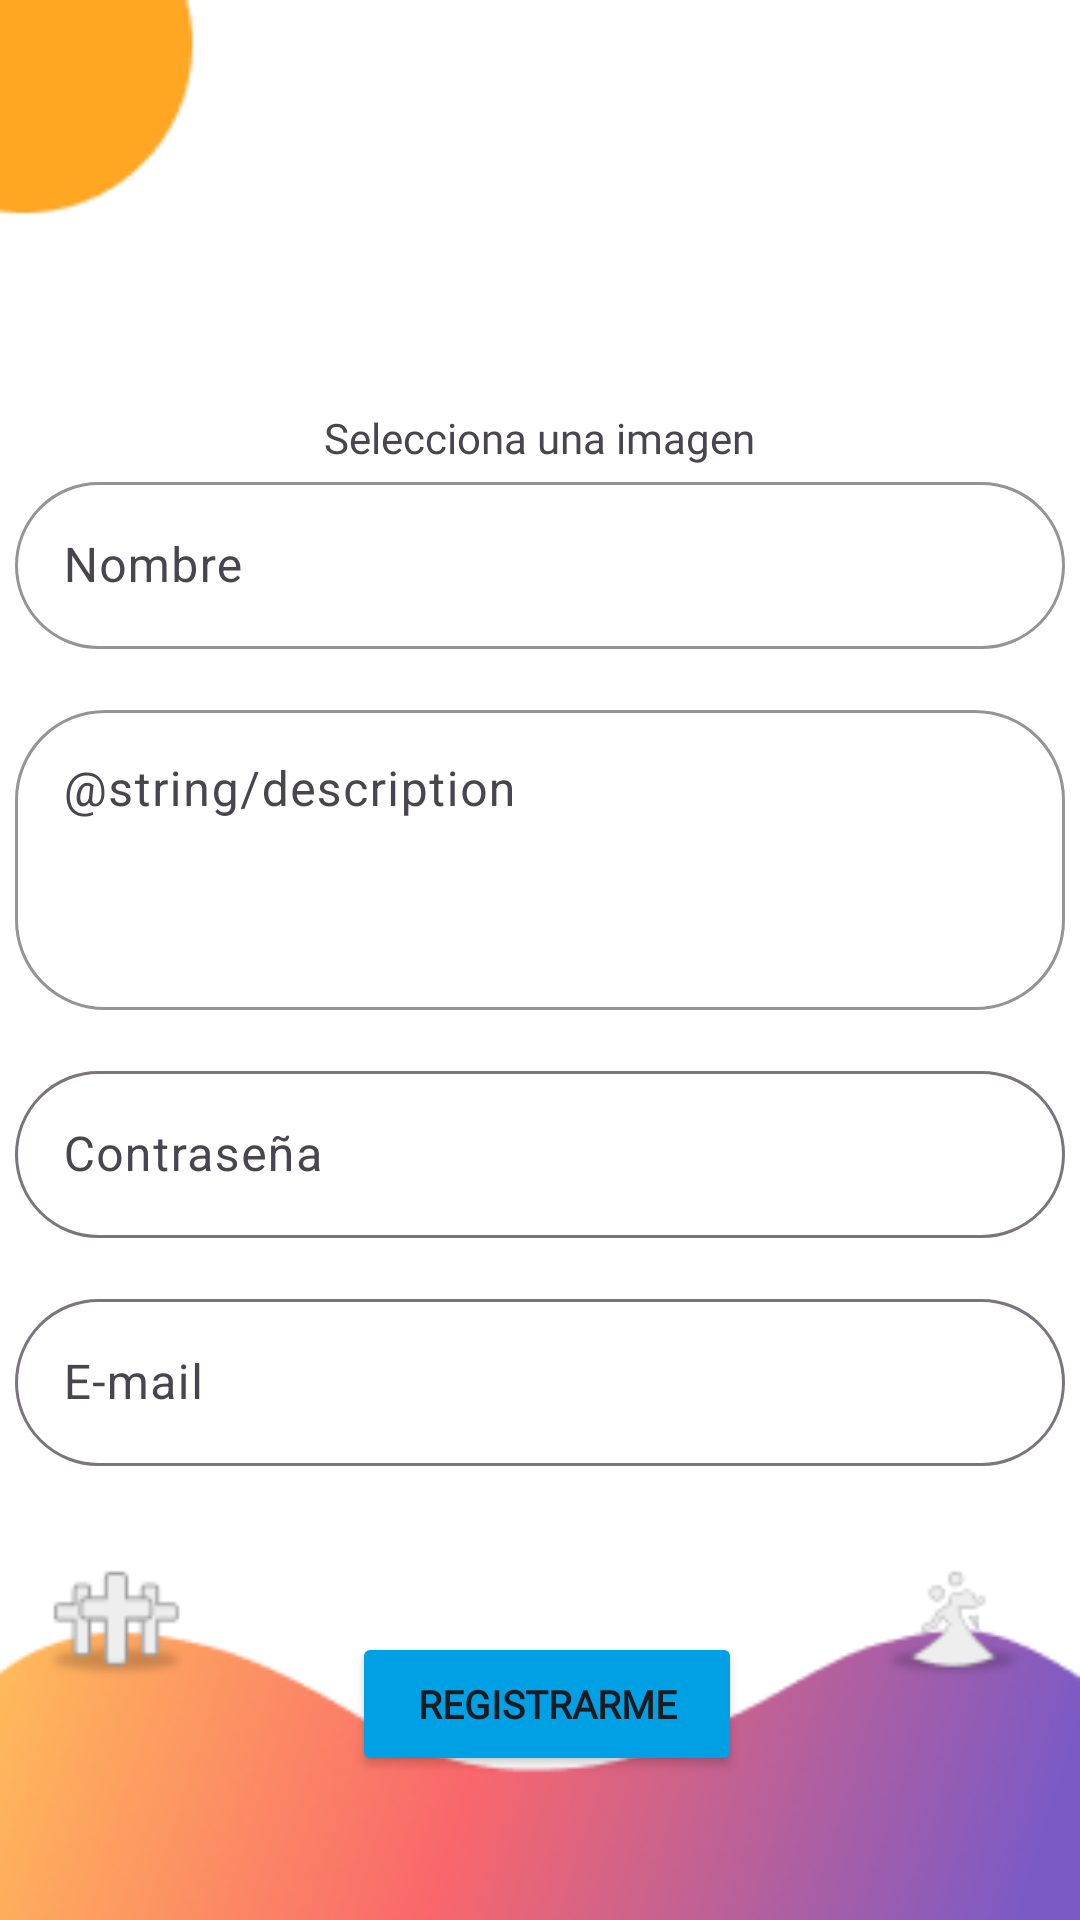

Layout XML and referenced resources for this Android screen:
<!-- AndroidManifest.xml: application theme Theme.CaliTour -->
<!-- res/layout/sign_up_entity_fragment.xml -->
<?xml version="1.0" encoding="utf-8"?>
<androidx.constraintlayout.widget.ConstraintLayout xmlns:android="http://schemas.android.com/apk/res/android"
    xmlns:app="http://schemas.android.com/apk/res-auto"
    xmlns:tools="http://schemas.android.com/tools"
    android:layout_width="match_parent"
    android:layout_height="match_parent">

    <androidx.constraintlayout.widget.ConstraintLayout
        android:layout_width="match_parent"
        android:layout_height="match_parent"
        android:background="@drawable/register_bc">

        <Button
            android:id="@+id/registerEntityBttn"
            android:layout_width="130dp"
            android:layout_height="48dp"
            android:layout_marginBottom="48dp"
            android:backgroundTint="#00A0E4"
            android:fontFamily="@font/poppins"
            android:text="@string/register_me"
            android:textSize="13sp"
            android:textStyle="bold"
            app:layout_constraintBottom_toBottomOf="parent"
            app:layout_constraintEnd_toEndOf="parent"
            app:layout_constraintHorizontal_bias="0.51"
            app:layout_constraintStart_toStartOf="parent" />

        <LinearLayout
            android:layout_width="350dp"
            android:layout_height="wrap_content"
            android:gravity="center"
            android:orientation="vertical"
            app:layout_constraintBottom_toBottomOf="parent"
            app:layout_constraintEnd_toEndOf="parent"
            app:layout_constraintStart_toStartOf="parent"
            app:layout_constraintTop_toTopOf="parent">

            <androidx.cardview.widget.CardView
                android:layout_width="wrap_content"
                android:layout_height="match_parent">

                <ImageView
                    android:id="@+id/profileEntityImg"
                    android:layout_width="wrap_content"
                    android:layout_height="wrap_content"
                    android:src="@drawable/ic_launcher_foreground" />

            </androidx.cardview.widget.CardView>

            <TextView
                android:id="@+id/textView9"
                android:layout_width="wrap_content"
                android:layout_height="wrap_content"
                android:fontFamily="@font/poppins"
                android:text="@string/select_image" />

            <com.google.android.material.textfield.TextInputLayout
                android:id="@+id/nameInputEntity"
                android:layout_width="match_parent"
                android:layout_height="wrap_content"
                android:layout_marginBottom="15dp"
                app:boxCornerRadiusBottomEnd="30dp"
                app:boxCornerRadiusBottomStart="30dp"
                app:boxCornerRadiusTopEnd="30dp"
                app:boxCornerRadiusTopStart="30dp"
                app:boxStrokeColor="@color/purple">

                <com.google.android.material.textfield.TextInputEditText
                    android:layout_width="match_parent"
                    android:layout_height="wrap_content"
                    android:hint="@string/name" />
            </com.google.android.material.textfield.TextInputLayout>

            <com.google.android.material.textfield.TextInputLayout
                android:id="@+id/descriptionInputEntity"
                android:layout_width="match_parent"
                android:layout_height="match_parent"
                android:layout_marginBottom="15dp"
                app:boxCornerRadiusBottomEnd="30dp"
                app:boxCornerRadiusBottomStart="30dp"
                app:boxCornerRadiusTopEnd="30dp"
                app:boxCornerRadiusTopStart="30dp"
                app:boxStrokeColor="@color/purple">

                <com.google.android.material.textfield.TextInputEditText
                    android:layout_width="match_parent"
                    android:layout_height="100dp"
                    android:gravity="top"
                    android:hint="@string/description" />
            </com.google.android.material.textfield.TextInputLayout>

            <com.google.android.material.textfield.TextInputLayout
                android:id="@+id/passwordInputEntity"
                android:layout_width="match_parent"
                android:layout_height="wrap_content"
                android:layout_marginBottom="15dp"
                app:boxCornerRadiusBottomEnd="30dp"
                app:boxCornerRadiusBottomStart="30dp"
                app:boxCornerRadiusTopEnd="30dp"
                app:boxCornerRadiusTopStart="30dp">


                <com.google.android.material.textfield.TextInputEditText
                    android:layout_width="match_parent"
                    android:layout_height="wrap_content"
                    android:hint="@string/password"
                    android:inputType="text|textPassword" />
            </com.google.android.material.textfield.TextInputLayout>

            <com.google.android.material.textfield.TextInputLayout
                android:id="@+id/emailInputEntity"
                android:layout_width="match_parent"
                android:layout_height="match_parent"
                android:layout_marginBottom="15dp"
                app:boxCornerRadiusBottomEnd="30dp"
                app:boxCornerRadiusBottomStart="30dp"
                app:boxCornerRadiusTopEnd="30dp"
                app:boxCornerRadiusTopStart="30dp">

                <com.google.android.material.textfield.TextInputEditText
                    android:layout_width="match_parent"
                    android:layout_height="wrap_content"
                    android:hint="@string/email"
                    android:inputType="text|textEmailAddress" />
            </com.google.android.material.textfield.TextInputLayout>

        </LinearLayout>

    </androidx.constraintlayout.widget.ConstraintLayout>
</androidx.constraintlayout.widget.ConstraintLayout>
<!-- resources referenced by this layout -->
<resources>
  <color name="purple">#5023B3</color>
  <!-- drawable register_bc: png bitmap (drawable, 21303 bytes) -->
  <string name="email">E-mail</string>
  <string name="name">Nombre</string>
  <string name="password">Contraseña</string>
  <string name="register_me">Registrarme</string>
  <string name="select_image">Selecciona una imagen</string>
  <style name="Theme.CaliTour" parent="Base.Theme.CaliTour" />
  <style name="Base.Theme.CaliTour" parent="Theme.Material3.DayNight.NoActionBar">
          
          
      </style>
</resources>
